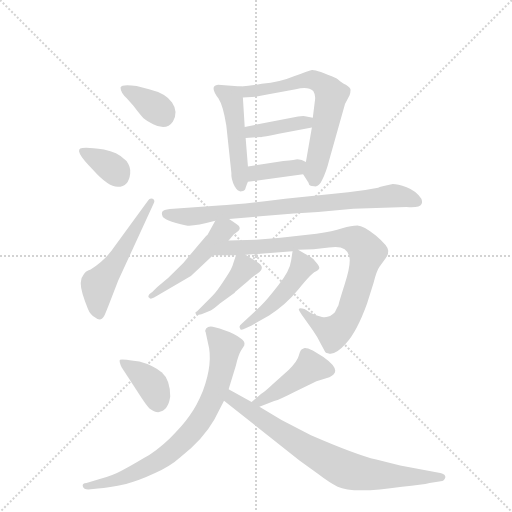
t = 0.00 s
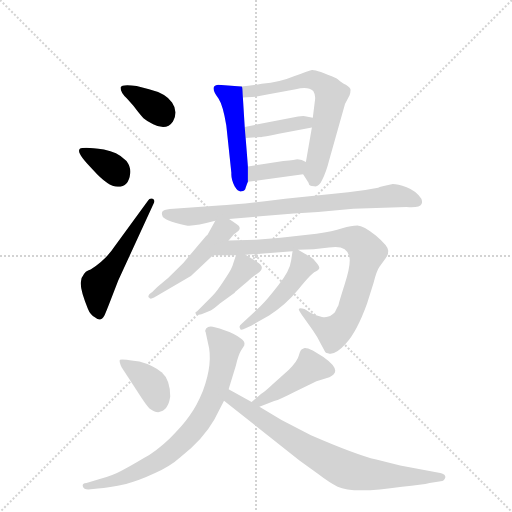
t = 2.19 s
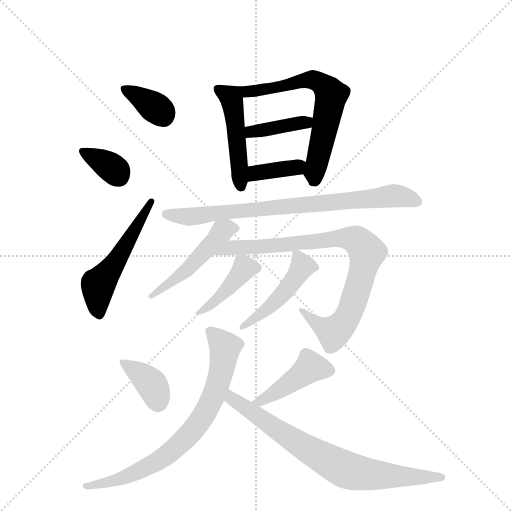
t = 4.39 s
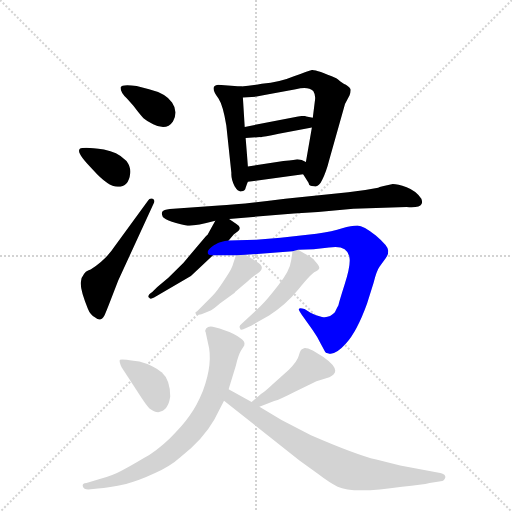
t = 6.58 s
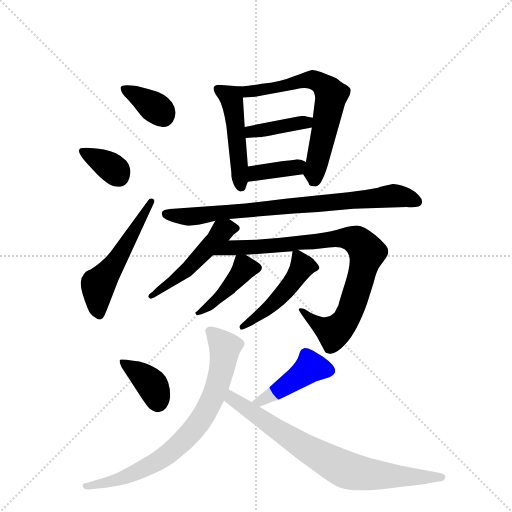
t = 8.78 s
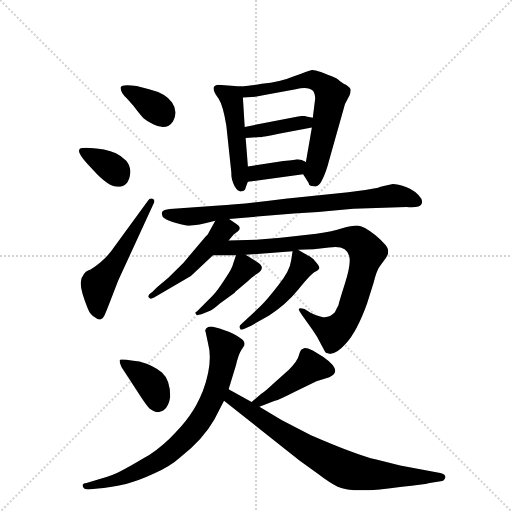
t = 10.97 s

The animated SVG that drew these frames (rendered in a browser with its animation timeline set to each time). Animation: 16 CSS @keyframes rules; one cycle of 10.97 s.

<svg version="1.1" viewBox="0 0 1024 1024" xmlns="http://www.w3.org/2000/svg">
  <g stroke="lightgray" stroke-dasharray="1,1" stroke-width="1" transform="scale(4, 4)">
    <line x1="0" y1="0" x2="256" y2="256"></line>
    <line x1="256" y1="0" x2="0" y2="256"></line>
    <line x1="128" y1="0" x2="128" y2="256"></line>
    <line x1="0" y1="128" x2="256" y2="128"></line>
  </g>
  <g transform="scale(0.92, -0.92) translate(60, -900)">
    <style type="text/css">
      
        @keyframes keyframes0 {
          from {
            stroke: blue;
            stroke-dashoffset: 360;
            stroke-width: 128;
          }
          54% {
            animation-timing-function: step-end;
            stroke: blue;
            stroke-dashoffset: 0;
            stroke-width: 128;
          }
          to {
            stroke: black;
            stroke-width: 1024;
          }
        }
        #make-me-a-hanzi-animation-0 {
          animation: keyframes0 0.54296875s both;
          animation-delay: 0s;
          animation-timing-function: linear;
        }
      
        @keyframes keyframes1 {
          from {
            stroke: blue;
            stroke-dashoffset: 353;
            stroke-width: 128;
          }
          53% {
            animation-timing-function: step-end;
            stroke: blue;
            stroke-dashoffset: 0;
            stroke-width: 128;
          }
          to {
            stroke: black;
            stroke-width: 1024;
          }
        }
        #make-me-a-hanzi-animation-1 {
          animation: keyframes1 0.5372721354166666s both;
          animation-delay: 0.54296875s;
          animation-timing-function: linear;
        }
      
        @keyframes keyframes2 {
          from {
            stroke: blue;
            stroke-dashoffset: 535;
            stroke-width: 128;
          }
          64% {
            animation-timing-function: step-end;
            stroke: blue;
            stroke-dashoffset: 0;
            stroke-width: 128;
          }
          to {
            stroke: black;
            stroke-width: 1024;
          }
        }
        #make-me-a-hanzi-animation-2 {
          animation: keyframes2 0.6853841145833334s both;
          animation-delay: 1.0802408854166665s;
          animation-timing-function: linear;
        }
      
        @keyframes keyframes3 {
          from {
            stroke: blue;
            stroke-dashoffset: 478;
            stroke-width: 128;
          }
          61% {
            animation-timing-function: step-end;
            stroke: blue;
            stroke-dashoffset: 0;
            stroke-width: 128;
          }
          to {
            stroke: black;
            stroke-width: 1024;
          }
        }
        #make-me-a-hanzi-animation-3 {
          animation: keyframes3 0.6389973958333334s both;
          animation-delay: 1.765625s;
          animation-timing-function: linear;
        }
      
        @keyframes keyframes4 {
          from {
            stroke: blue;
            stroke-dashoffset: 645;
            stroke-width: 128;
          }
          68% {
            animation-timing-function: step-end;
            stroke: blue;
            stroke-dashoffset: 0;
            stroke-width: 128;
          }
          to {
            stroke: black;
            stroke-width: 1024;
          }
        }
        #make-me-a-hanzi-animation-4 {
          animation: keyframes4 0.77490234375s both;
          animation-delay: 2.4046223958333335s;
          animation-timing-function: linear;
        }
      
        @keyframes keyframes5 {
          from {
            stroke: blue;
            stroke-dashoffset: 395;
            stroke-width: 128;
          }
          56% {
            animation-timing-function: step-end;
            stroke: blue;
            stroke-dashoffset: 0;
            stroke-width: 128;
          }
          to {
            stroke: black;
            stroke-width: 1024;
          }
        }
        #make-me-a-hanzi-animation-5 {
          animation: keyframes5 0.5714518229166666s both;
          animation-delay: 3.1795247395833335s;
          animation-timing-function: linear;
        }
      
        @keyframes keyframes6 {
          from {
            stroke: blue;
            stroke-dashoffset: 376;
            stroke-width: 128;
          }
          55% {
            animation-timing-function: step-end;
            stroke: blue;
            stroke-dashoffset: 0;
            stroke-width: 128;
          }
          to {
            stroke: black;
            stroke-width: 1024;
          }
        }
        #make-me-a-hanzi-animation-6 {
          animation: keyframes6 0.5559895833333334s both;
          animation-delay: 3.7509765625s;
          animation-timing-function: linear;
        }
      
        @keyframes keyframes7 {
          from {
            stroke: blue;
            stroke-dashoffset: 806;
            stroke-width: 128;
          }
          72% {
            animation-timing-function: step-end;
            stroke: blue;
            stroke-dashoffset: 0;
            stroke-width: 128;
          }
          to {
            stroke: black;
            stroke-width: 1024;
          }
        }
        #make-me-a-hanzi-animation-7 {
          animation: keyframes7 0.9059244791666666s both;
          animation-delay: 4.306966145833333s;
          animation-timing-function: linear;
        }
      
        @keyframes keyframes8 {
          from {
            stroke: blue;
            stroke-dashoffset: 488;
            stroke-width: 128;
          }
          61% {
            animation-timing-function: step-end;
            stroke: blue;
            stroke-dashoffset: 0;
            stroke-width: 128;
          }
          to {
            stroke: black;
            stroke-width: 1024;
          }
        }
        #make-me-a-hanzi-animation-8 {
          animation: keyframes8 0.6471354166666666s both;
          animation-delay: 5.212890625s;
          animation-timing-function: linear;
        }
      
        @keyframes keyframes9 {
          from {
            stroke: blue;
            stroke-dashoffset: 877;
            stroke-width: 128;
          }
          74% {
            animation-timing-function: step-end;
            stroke: blue;
            stroke-dashoffset: 0;
            stroke-width: 128;
          }
          to {
            stroke: black;
            stroke-width: 1024;
          }
        }
        #make-me-a-hanzi-animation-9 {
          animation: keyframes9 0.9637044270833334s both;
          animation-delay: 5.860026041666667s;
          animation-timing-function: linear;
        }
      
        @keyframes keyframes10 {
          from {
            stroke: blue;
            stroke-dashoffset: 422;
            stroke-width: 128;
          }
          58% {
            animation-timing-function: step-end;
            stroke: blue;
            stroke-dashoffset: 0;
            stroke-width: 128;
          }
          to {
            stroke: black;
            stroke-width: 1024;
          }
        }
        #make-me-a-hanzi-animation-10 {
          animation: keyframes10 0.5934244791666666s both;
          animation-delay: 6.82373046875s;
          animation-timing-function: linear;
        }
      
        @keyframes keyframes11 {
          from {
            stroke: blue;
            stroke-dashoffset: 472;
            stroke-width: 128;
          }
          61% {
            animation-timing-function: step-end;
            stroke: blue;
            stroke-dashoffset: 0;
            stroke-width: 128;
          }
          to {
            stroke: black;
            stroke-width: 1024;
          }
        }
        #make-me-a-hanzi-animation-11 {
          animation: keyframes11 0.6341145833333334s both;
          animation-delay: 7.417154947916667s;
          animation-timing-function: linear;
        }
      
        @keyframes keyframes12 {
          from {
            stroke: blue;
            stroke-dashoffset: 380;
            stroke-width: 128;
          }
          55% {
            animation-timing-function: step-end;
            stroke: blue;
            stroke-dashoffset: 0;
            stroke-width: 128;
          }
          to {
            stroke: black;
            stroke-width: 1024;
          }
        }
        #make-me-a-hanzi-animation-12 {
          animation: keyframes12 0.5592447916666666s both;
          animation-delay: 8.05126953125s;
          animation-timing-function: linear;
        }
      
        @keyframes keyframes13 {
          from {
            stroke: blue;
            stroke-dashoffset: 440;
            stroke-width: 128;
          }
          59% {
            animation-timing-function: step-end;
            stroke: blue;
            stroke-dashoffset: 0;
            stroke-width: 128;
          }
          to {
            stroke: black;
            stroke-width: 1024;
          }
        }
        #make-me-a-hanzi-animation-13 {
          animation: keyframes13 0.6080729166666666s both;
          animation-delay: 8.610514322916666s;
          animation-timing-function: linear;
        }
      
        @keyframes keyframes14 {
          from {
            stroke: blue;
            stroke-dashoffset: 769;
            stroke-width: 128;
          }
          71% {
            animation-timing-function: step-end;
            stroke: blue;
            stroke-dashoffset: 0;
            stroke-width: 128;
          }
          to {
            stroke: black;
            stroke-width: 1024;
          }
        }
        #make-me-a-hanzi-animation-14 {
          animation: keyframes14 0.8758138020833334s both;
          animation-delay: 9.218587239583332s;
          animation-timing-function: linear;
        }
      
        @keyframes keyframes15 {
          from {
            stroke: blue;
            stroke-dashoffset: 769;
            stroke-width: 128;
          }
          71% {
            animation-timing-function: step-end;
            stroke: blue;
            stroke-dashoffset: 0;
            stroke-width: 128;
          }
          to {
            stroke: black;
            stroke-width: 1024;
          }
        }
        #make-me-a-hanzi-animation-15 {
          animation: keyframes15 0.8758138020833334s both;
          animation-delay: 10.094401041666666s;
          animation-timing-function: linear;
        }
      
    </style>
    
      <path d="M 202 710 Q 202 699 216 686 L 230 670 Q 245 650 252 643 Q 260 636 273 630 Q 302 615 316 636 Q 328 657 314 677 Q 301 697 264 706 L 237 713 Q 205 718 202 710 Z" fill="lightgray"></path>
    
      <path d="M 196 494 Q 220 494 223 523 Q 225 536 215 550 Q 203 562 192 567 Q 181 571 166 575 Q 130 580 119 578 Q 97 576 142 531 Q 175 494 196 494 Z" fill="lightgray"></path>
    
      <path d="M 197 290 L 275 460 Q 277 466 272 468 Q 265 470 262 464 L 189 364 Q 170 335 137 314 Q 125 311 120 300 Q 116 296 116 288 Q 113 273 131 229 Q 136 216 147 210 Q 159 199 167 214 Q 170 220 180 246 L 197 290 Z" fill="lightgray"></path>
    
      <path d="M 464 712 L 414 716 Q 394 714 415 686 Q 425 671 432 627 L 443 524 Q 442 511 450 495 Q 458 482 465 484 Q 473 485 474 492 Q 477 501 479 505 L 479 538 L 474 600 L 472 624 L 468 688 C 467 712 467 712 464 712 Z" fill="lightgray"></path>
    
      <path d="M 599 521 L 611 502 Q 611 495 623 495 Q 633 493 640 508 Q 649 525 656 553 L 690 674 L 700 693 Q 702 699 702 704 Q 703 709 692 716 Q 688 717 680 723 Q 673 729 671 730 Q 628 749 618 748 Q 610 746 579 734 Q 549 721 509 718 Q 485 713 464 712 C 434 710 438 686 468 688 L 498 690 Q 505 692 518 694 L 583 706 Q 610 713 621 702 Q 626 694 625 684 L 620 644 L 618 623 L 605 548 C 600 519 598 523 599 521 Z" fill="lightgray"></path>
    
      <path d="M 620 644 L 606 647 Q 602 649 588 647 L 472 624 C 443 618 444 598 474 600 L 506 602 Q 508 601 546 609 L 618 623 C 647 629 649 638 620 644 Z" fill="lightgray"></path>
    
      <path d="M 479 505 L 599 521 C 629 525 632 536 605 548 L 596 552 Q 589 554 586 554 Q 584 553 556 550 L 479 538 C 449 533 449 501 479 505 Z" fill="lightgray"></path>
    
      <path d="M 438 424 L 579 436 Q 643 439 708 446 L 824 450 Q 853 448 856 456 Q 859 460 856 468 Q 845 485 824 493 Q 804 500 794 500 Q 766 494 762 492 Q 732 486 697 482 L 560 468 Q 466 456 416 453 L 317 446 Q 300 445 295 442 Q 290 439 293 431 Q 294 421 345 410 Q 359 407 408 420 L 438 424 Z" fill="lightgray"></path>
    
      <path d="M 437 377 L 448 390 L 458 398 Q 466 406 454 413 L 438 424 C 418 438 418 438 408 420 L 393 393 Q 392 390 388 387 L 339 329 L 306 296 L 282 276 L 271 265 Q 259 257 264 253 Q 266 248 275 253 L 355 300 L 403 345 L 437 377 Z" fill="lightgray"></path>
    
      <path d="M 474 346 L 576 354 L 588 357 L 622 358 L 655 362 Q 697 369 700 338 Q 702 321 689 281 Q 676 240 676 237 Q 672 230 668 221 Q 656 208 640 211 Q 625 214 615 220 L 602 228 Q 592 231 590 229 Q 588 227 596 216 L 620 182 Q 630 168 637 153 L 647 135 Q 649 132 653 132 Q 668 126 692 153 Q 716 179 738 240 L 752 285 Q 759 312 765 320 L 778 338 Q 784 345 784 355 Q 784 365 757 388 Q 730 410 717 410 Q 704 410 684 404 Q 664 397 628 392 L 550 383 L 497 379 L 437 377 C 407 376 373 345 403 345 L 453 345 L 474 346 Z" fill="lightgray"></path>
    
      <path d="M 369 215 L 378 217 L 398 225 Q 402 226 418 240 L 448 262 Q 450 262 451 265 L 478 288 Q 488 298 499 305 Q 520 318 498 331 L 474 346 C 457 357 457 357 453 345 L 447 327 Q 445 316 428 292 Q 412 267 401 256 L 368 223 Q 364 222 365 219 Q 367 215 369 215 Z" fill="lightgray"></path>
    
      <path d="M 576 354 L 573 334 Q 570 310 545 280 Q 521 249 506 234 L 466 197 Q 458 191 462 186 Q 462 182 469 184 L 486 192 L 525 214 Q 562 238 588 270 Q 614 302 623 308 Q 633 313 634 317 Q 635 321 627 330 Q 620 339 613 343 Q 606 346 600 350 L 588 357 C 577 363 577 363 576 354 Z" fill="lightgray"></path>
    
      <path d="M 310 38 Q 310 74 292 90 Q 273 106 243 114 L 230 116 Q 204 120 201 118 Q 198 116 204 102 L 249 33 Q 259 18 265 12 Q 275 4 284 4 Q 306 7 310 38 Z" fill="lightgray"></path>
    
      <path d="M 504 16 L 536 28 Q 549 32 580 48 L 628 71 L 656 80 Q 687 93 643 124 L 620 138 Q 603 146 599 142 Q 593 141 590 128 Q 587 115 568 96 L 534 66 Q 516 49 508 44 L 487 26 C 464 6 476 5 504 16 Z" fill="lightgray"></path>
    
      <path d="M 387 178 L 392 155 Q 404 112 381 50 Q 368 18 352 -4 Q 337 -26 309 -53 Q 281 -80 251 -97 Q 221 -115 203 -124 Q 185 -134 155 -142 L 128 -150 Q 118 -151 120 -157 Q 122 -164 132 -164 L 153 -162 Q 176 -160 214 -152 Q 242 -145 276 -129 Q 311 -113 332 -94 Q 381 -56 406 -12 L 427 29 L 437 54 L 453 106 Q 458 128 464 138 L 471 149 Q 474 158 462 165 Q 451 174 428 182 Q 405 190 398 190 Q 392 190 388 186 Q 385 181 387 178 Z" fill="lightgray"></path>
    
      <path d="M 427 29 L 591 -101 L 631 -130 Q 657 -150 674 -158 Q 708 -174 814 -158 Q 859 -154 874 -150 L 898 -146 Q 906 -146 908 -138 Q 909 -136 906 -132 Q 903 -129 897 -128 L 810 -112 L 758 -99 Q 713 -88 616 -46 L 552 -13 L 504 16 L 487 26 L 437 54 C 411 69 403 48 427 29 Z" fill="lightgray"></path>
    
    
      <clipPath id="make-me-a-hanzi-clip-0">
        <path d="M 202 710 Q 202 699 216 686 L 230 670 Q 245 650 252 643 Q 260 636 273 630 Q 302 615 316 636 Q 328 657 314 677 Q 301 697 264 706 L 237 713 Q 205 718 202 710 Z"></path>
      </clipPath>
      <path clip-path="url(#make-me-a-hanzi-clip-0)" d="M 209 706 L 264 676 L 295 649" fill="none" id="make-me-a-hanzi-animation-0" stroke-dasharray="232 464" stroke-linecap="round"></path>
    
      <clipPath id="make-me-a-hanzi-clip-1">
        <path d="M 196 494 Q 220 494 223 523 Q 225 536 215 550 Q 203 562 192 567 Q 181 571 166 575 Q 130 580 119 578 Q 97 576 142 531 Q 175 494 196 494 Z"></path>
      </clipPath>
      <path clip-path="url(#make-me-a-hanzi-clip-1)" d="M 119 571 L 176 540 L 198 517" fill="none" id="make-me-a-hanzi-animation-1" stroke-dasharray="225 450" stroke-linecap="round"></path>
    
      <clipPath id="make-me-a-hanzi-clip-2">
        <path d="M 197 290 L 275 460 Q 277 466 272 468 Q 265 470 262 464 L 189 364 Q 170 335 137 314 Q 125 311 120 300 Q 116 296 116 288 Q 113 273 131 229 Q 136 216 147 210 Q 159 199 167 214 Q 170 220 180 246 L 197 290 Z"></path>
      </clipPath>
      <path clip-path="url(#make-me-a-hanzi-clip-2)" d="M 156 217 L 153 279 L 193 333 L 269 462" fill="none" id="make-me-a-hanzi-animation-2" stroke-dasharray="407 814" stroke-linecap="round"></path>
    
      <clipPath id="make-me-a-hanzi-clip-3">
        <path d="M 464 712 L 414 716 Q 394 714 415 686 Q 425 671 432 627 L 443 524 Q 442 511 450 495 Q 458 482 465 484 Q 473 485 474 492 Q 477 501 479 505 L 479 538 L 474 600 L 472 624 L 468 688 C 467 712 467 712 464 712 Z"></path>
      </clipPath>
      <path clip-path="url(#make-me-a-hanzi-clip-3)" d="M 418 701 L 442 689 L 447 667 L 464 495" fill="none" id="make-me-a-hanzi-animation-3" stroke-dasharray="350 700" stroke-linecap="round"></path>
    
      <clipPath id="make-me-a-hanzi-clip-4">
        <path d="M 599 521 L 611 502 Q 611 495 623 495 Q 633 493 640 508 Q 649 525 656 553 L 690 674 L 700 693 Q 702 699 702 704 Q 703 709 692 716 Q 688 717 680 723 Q 673 729 671 730 Q 628 749 618 748 Q 610 746 579 734 Q 549 721 509 718 Q 485 713 464 712 C 434 710 438 686 468 688 L 498 690 Q 505 692 518 694 L 583 706 Q 610 713 621 702 Q 626 694 625 684 L 620 644 L 618 623 L 605 548 C 600 519 598 523 599 521 Z"></path>
      </clipPath>
      <path clip-path="url(#make-me-a-hanzi-clip-4)" d="M 472 707 L 490 701 L 620 727 L 656 701 L 654 660 L 624 511" fill="none" id="make-me-a-hanzi-animation-4" stroke-dasharray="517 1034" stroke-linecap="round"></path>
    
      <clipPath id="make-me-a-hanzi-clip-5">
        <path d="M 620 644 L 606 647 Q 602 649 588 647 L 472 624 C 443 618 444 598 474 600 L 506 602 Q 508 601 546 609 L 618 623 C 647 629 649 638 620 644 Z"></path>
      </clipPath>
      <path clip-path="url(#make-me-a-hanzi-clip-5)" d="M 479 606 L 486 614 L 533 619 L 612 639" fill="none" id="make-me-a-hanzi-animation-5" stroke-dasharray="267 534" stroke-linecap="round"></path>
    
      <clipPath id="make-me-a-hanzi-clip-6">
        <path d="M 479 505 L 599 521 C 629 525 632 536 605 548 L 596 552 Q 589 554 586 554 Q 584 553 556 550 L 479 538 C 449 533 449 501 479 505 Z"></path>
      </clipPath>
      <path clip-path="url(#make-me-a-hanzi-clip-6)" d="M 486 511 L 493 522 L 505 526 L 585 536 L 597 543" fill="none" id="make-me-a-hanzi-animation-6" stroke-dasharray="248 496" stroke-linecap="round"></path>
    
      <clipPath id="make-me-a-hanzi-clip-7">
        <path d="M 438 424 L 579 436 Q 643 439 708 446 L 824 450 Q 853 448 856 456 Q 859 460 856 468 Q 845 485 824 493 Q 804 500 794 500 Q 766 494 762 492 Q 732 486 697 482 L 560 468 Q 466 456 416 453 L 317 446 Q 300 445 295 442 Q 290 439 293 431 Q 294 421 345 410 Q 359 407 408 420 L 438 424 Z"></path>
      </clipPath>
      <path clip-path="url(#make-me-a-hanzi-clip-7)" d="M 302 435 L 338 428 L 373 430 L 797 475 L 847 462" fill="none" id="make-me-a-hanzi-animation-7" stroke-dasharray="678 1356" stroke-linecap="round"></path>
    
      <clipPath id="make-me-a-hanzi-clip-8">
        <path d="M 437 377 L 448 390 L 458 398 Q 466 406 454 413 L 438 424 C 418 438 418 438 408 420 L 393 393 Q 392 390 388 387 L 339 329 L 306 296 L 282 276 L 271 265 Q 259 257 264 253 Q 266 248 275 253 L 355 300 L 403 345 L 437 377 Z"></path>
      </clipPath>
      <path clip-path="url(#make-me-a-hanzi-clip-8)" d="M 446 403 L 429 401 L 341 308 L 270 258" fill="none" id="make-me-a-hanzi-animation-8" stroke-dasharray="360 720" stroke-linecap="round"></path>
    
      <clipPath id="make-me-a-hanzi-clip-9">
        <path d="M 474 346 L 576 354 L 588 357 L 622 358 L 655 362 Q 697 369 700 338 Q 702 321 689 281 Q 676 240 676 237 Q 672 230 668 221 Q 656 208 640 211 Q 625 214 615 220 L 602 228 Q 592 231 590 229 Q 588 227 596 216 L 620 182 Q 630 168 637 153 L 647 135 Q 649 132 653 132 Q 668 126 692 153 Q 716 179 738 240 L 752 285 Q 759 312 765 320 L 778 338 Q 784 345 784 355 Q 784 365 757 388 Q 730 410 717 410 Q 704 410 684 404 Q 664 397 628 392 L 550 383 L 497 379 L 437 377 C 407 376 373 345 403 345 L 453 345 L 474 346 Z"></path>
      </clipPath>
      <path clip-path="url(#make-me-a-hanzi-clip-9)" d="M 409 350 L 441 361 L 568 368 L 671 382 L 696 383 L 718 376 L 738 352 L 703 226 L 690 201 L 665 177 L 596 224" fill="none" id="make-me-a-hanzi-animation-9" stroke-dasharray="749 1498" stroke-linecap="round"></path>
    
      <clipPath id="make-me-a-hanzi-clip-10">
        <path d="M 369 215 L 378 217 L 398 225 Q 402 226 418 240 L 448 262 Q 450 262 451 265 L 478 288 Q 488 298 499 305 Q 520 318 498 331 L 474 346 C 457 357 457 357 453 345 L 447 327 Q 445 316 428 292 Q 412 267 401 256 L 368 223 Q 364 222 365 219 Q 367 215 369 215 Z"></path>
      </clipPath>
      <path clip-path="url(#make-me-a-hanzi-clip-10)" d="M 496 318 L 469 314 L 434 271 L 369 219" fill="none" id="make-me-a-hanzi-animation-10" stroke-dasharray="294 588" stroke-linecap="round"></path>
    
      <clipPath id="make-me-a-hanzi-clip-11">
        <path d="M 576 354 L 573 334 Q 570 310 545 280 Q 521 249 506 234 L 466 197 Q 458 191 462 186 Q 462 182 469 184 L 486 192 L 525 214 Q 562 238 588 270 Q 614 302 623 308 Q 633 313 634 317 Q 635 321 627 330 Q 620 339 613 343 Q 606 346 600 350 L 588 357 C 577 363 577 363 576 354 Z"></path>
      </clipPath>
      <path clip-path="url(#make-me-a-hanzi-clip-11)" d="M 584 348 L 597 321 L 578 290 L 542 248 L 467 190" fill="none" id="make-me-a-hanzi-animation-11" stroke-dasharray="344 688" stroke-linecap="round"></path>
    
      <clipPath id="make-me-a-hanzi-clip-12">
        <path d="M 310 38 Q 310 74 292 90 Q 273 106 243 114 L 230 116 Q 204 120 201 118 Q 198 116 204 102 L 249 33 Q 259 18 265 12 Q 275 4 284 4 Q 306 7 310 38 Z"></path>
      </clipPath>
      <path clip-path="url(#make-me-a-hanzi-clip-12)" d="M 206 115 L 267 67 L 283 24" fill="none" id="make-me-a-hanzi-animation-12" stroke-dasharray="252 504" stroke-linecap="round"></path>
    
      <clipPath id="make-me-a-hanzi-clip-13">
        <path d="M 504 16 L 536 28 Q 549 32 580 48 L 628 71 L 656 80 Q 687 93 643 124 L 620 138 Q 603 146 599 142 Q 593 141 590 128 Q 587 115 568 96 L 534 66 Q 516 49 508 44 L 487 26 C 464 6 476 5 504 16 Z"></path>
      </clipPath>
      <path clip-path="url(#make-me-a-hanzi-clip-13)" d="M 654 94 L 615 102 L 526 39 L 505 27 L 494 28" fill="none" id="make-me-a-hanzi-animation-13" stroke-dasharray="312 624" stroke-linecap="round"></path>
    
      <clipPath id="make-me-a-hanzi-clip-14">
        <path d="M 387 178 L 392 155 Q 404 112 381 50 Q 368 18 352 -4 Q 337 -26 309 -53 Q 281 -80 251 -97 Q 221 -115 203 -124 Q 185 -134 155 -142 L 128 -150 Q 118 -151 120 -157 Q 122 -164 132 -164 L 153 -162 Q 176 -160 214 -152 Q 242 -145 276 -129 Q 311 -113 332 -94 Q 381 -56 406 -12 L 427 29 L 437 54 L 453 106 Q 458 128 464 138 L 471 149 Q 474 158 462 165 Q 451 174 428 182 Q 405 190 398 190 Q 392 190 388 186 Q 385 181 387 178 Z"></path>
      </clipPath>
      <path clip-path="url(#make-me-a-hanzi-clip-14)" d="M 396 181 L 429 145 L 426 120 L 411 57 L 366 -28 L 325 -71 L 274 -108 L 202 -141 L 128 -158" fill="none" id="make-me-a-hanzi-animation-14" stroke-dasharray="641 1282" stroke-linecap="round"></path>
    
      <clipPath id="make-me-a-hanzi-clip-15">
        <path d="M 427 29 L 591 -101 L 631 -130 Q 657 -150 674 -158 Q 708 -174 814 -158 Q 859 -154 874 -150 L 898 -146 Q 906 -146 908 -138 Q 909 -136 906 -132 Q 903 -129 897 -128 L 810 -112 L 758 -99 Q 713 -88 616 -46 L 552 -13 L 504 16 L 487 26 L 437 54 C 411 69 403 48 427 29 Z"></path>
      </clipPath>
      <path clip-path="url(#make-me-a-hanzi-clip-15)" d="M 440 45 L 444 33 L 540 -33 L 688 -120 L 778 -135 L 899 -138" fill="none" id="make-me-a-hanzi-animation-15" stroke-dasharray="641 1282" stroke-linecap="round"></path>
    
  </g>
</svg>
